Image classification data set "data" (AtishWaghwase/chittapur-handpose on GitHub). Class labels (11): back, bat-eared fox, crowned guinea fowl, eland, front, gnu, hartebeest, hawk, ostrich, pangolin, porcupine.

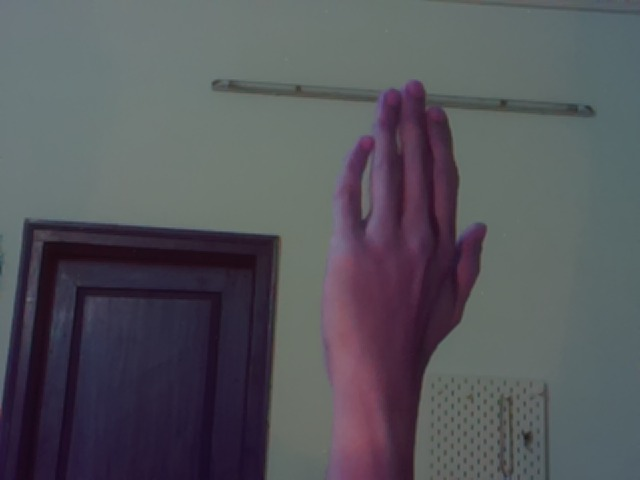
Label: back

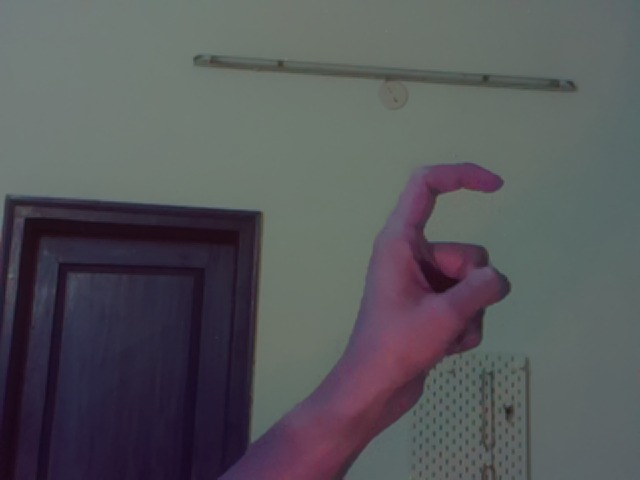
Label: hawk

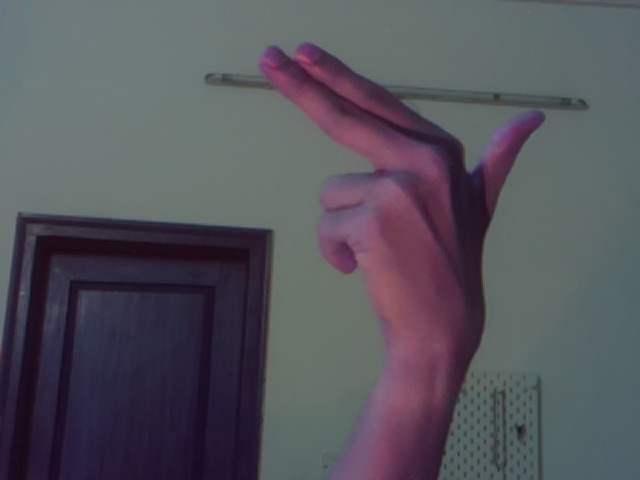
Label: eland

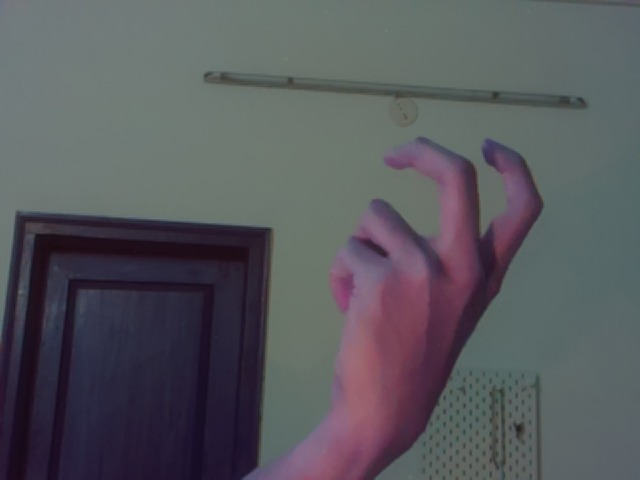
Label: hartebeest

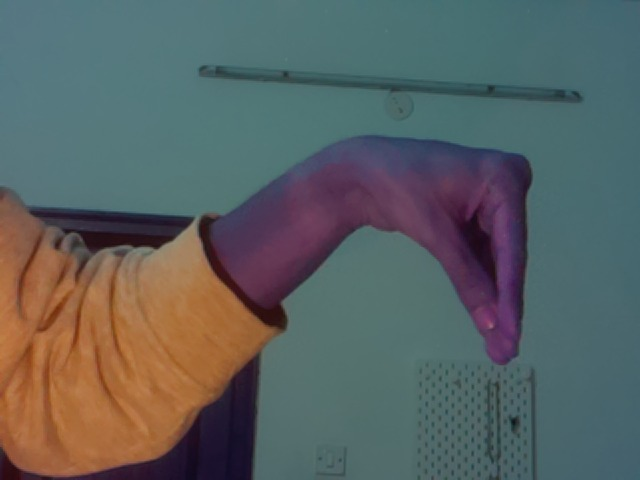
Label: pangolin

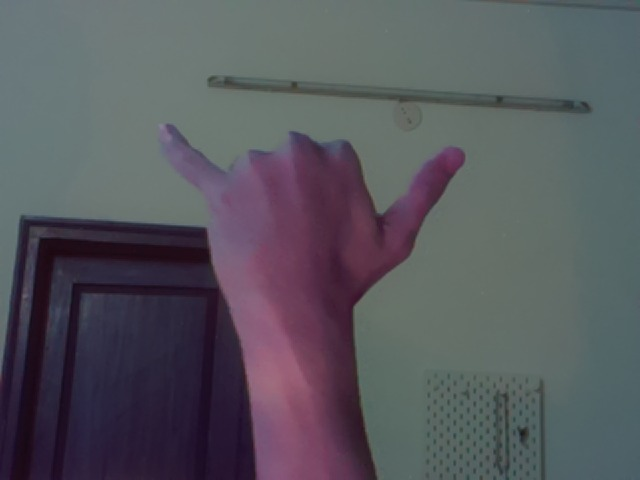
Label: gnu
